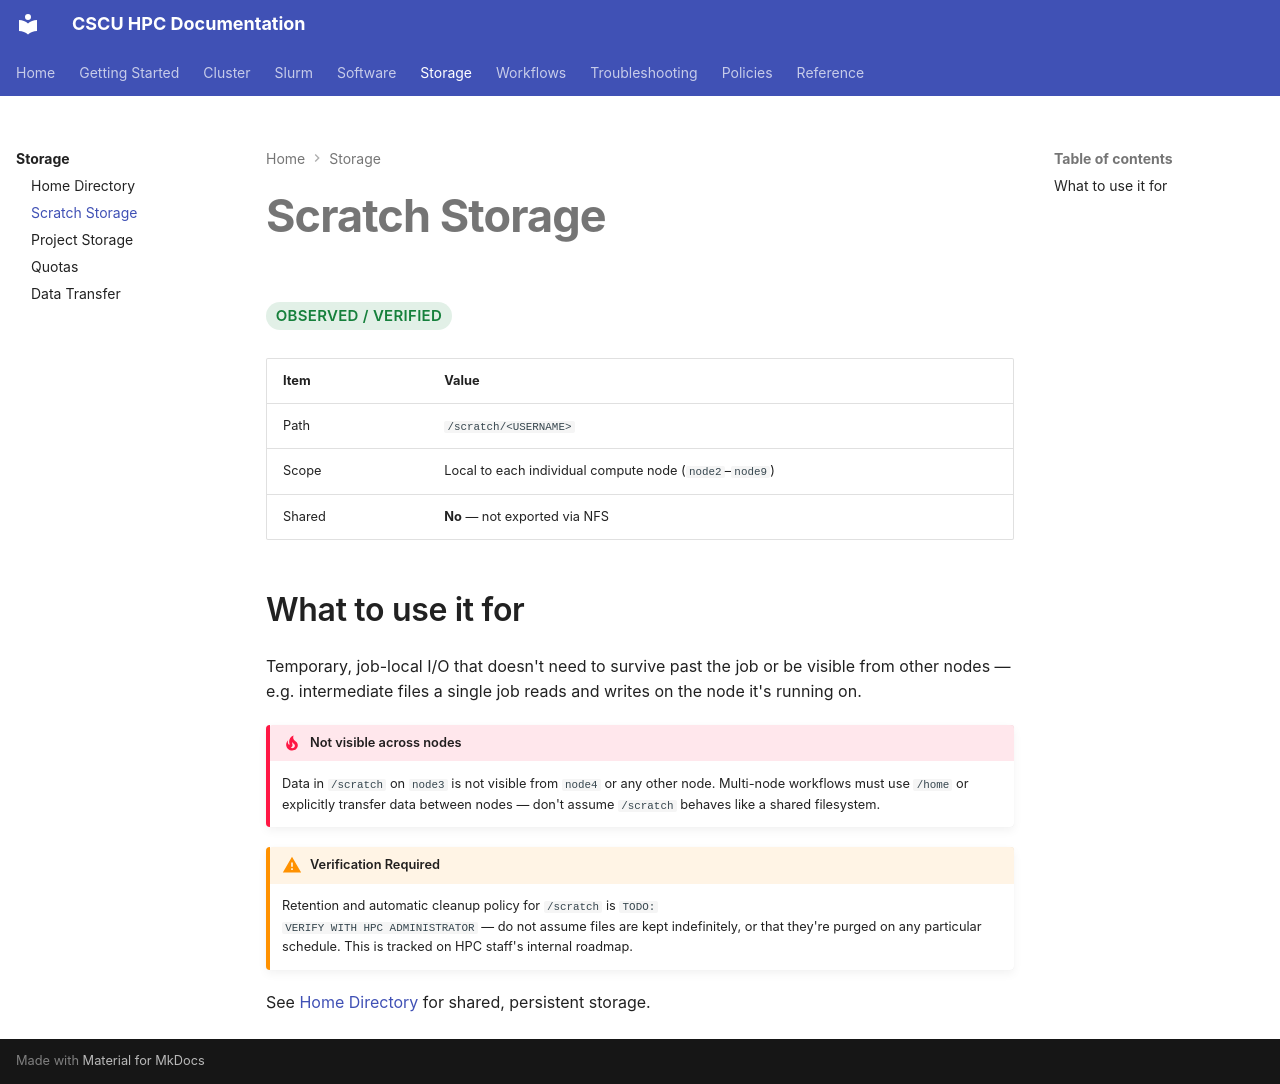

repository: Center-for-Quantum-and-Nanotechnology/HPC_Documentation · page: storage/scratch/index.html · generator: mkdocs

# Scratch Storage

<span class="hpc-status hpc-status--verified">Observed / Verified</span>

| Item | Value |
|---|---|
| Path | `/scratch/<USERNAME>` |
| Scope | Local to each individual compute node (`node2`–`node9`) |
| Shared | **No** — not exported via NFS |

## What to use it for

Temporary, job-local I/O that doesn't need to survive past the job or be
visible from other nodes — e.g. intermediate files a single job reads and
writes on the node it's running on.

!!! danger "Not visible across nodes"
    Data in `/scratch` on `node3` is not visible from `node4` or any other
    node. Multi-node workflows must use `/home` or explicitly transfer
    data between nodes — don't assume `/scratch` behaves like a shared
    filesystem.

!!! warning "Verification Required"
    Retention and automatic cleanup policy for `/scratch` is `TODO:
    VERIFY WITH HPC ADMINISTRATOR` — do not assume files are kept
    indefinitely, or that they're purged on any particular schedule. This
    is tracked on HPC staff's internal roadmap.

See [Home Directory](home.md) for shared, persistent storage.
